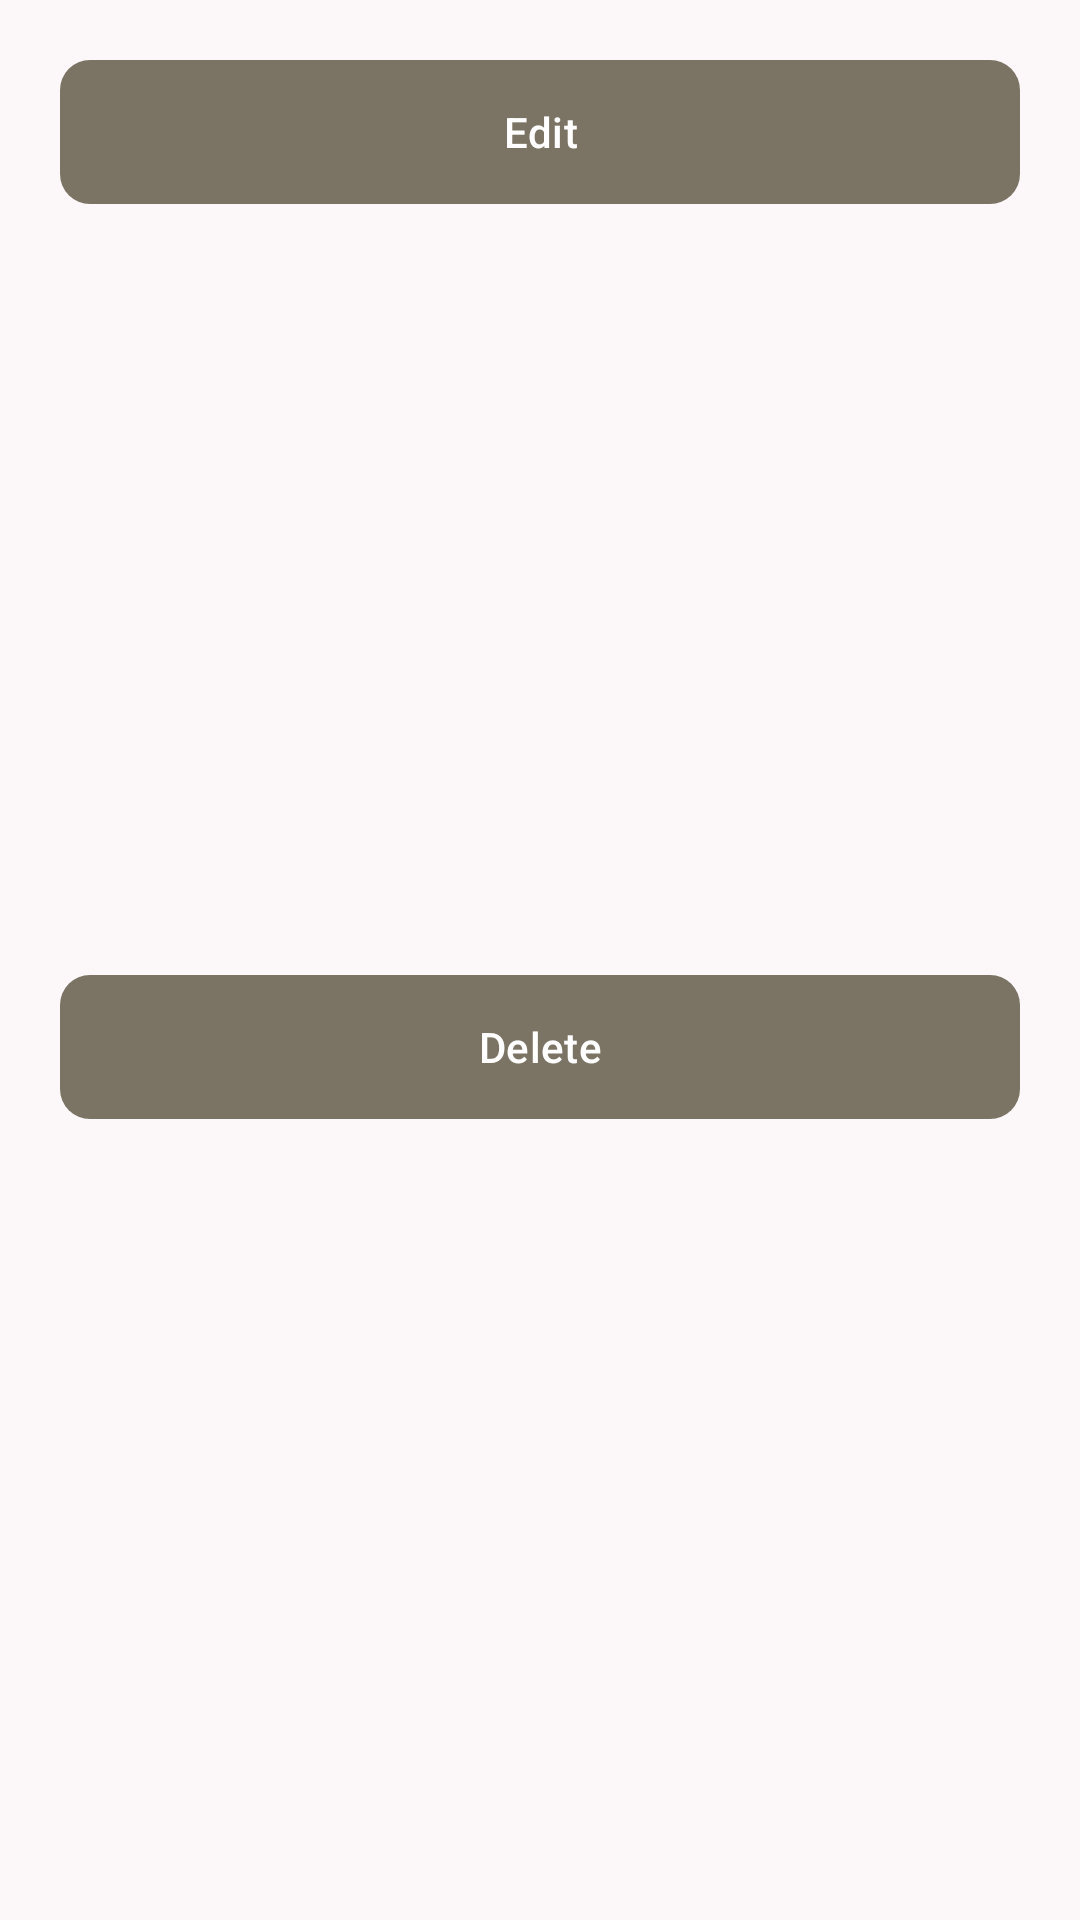

Produce the Android XML layout that renders to this screen, including the resource entries it uses.
<!-- AndroidManifest.xml: application theme Theme.WarungStock -->
<!-- res/layout/fragment_edit_item_stock_bottom_sheet.xml -->
<?xml version="1.0" encoding="utf-8"?>
<androidx.constraintlayout.widget.ConstraintLayout xmlns:android="http://schemas.android.com/apk/res/android"
    xmlns:tools="http://schemas.android.com/tools"
    android:layout_width="match_parent"
    android:layout_height="wrap_content"
    android:paddingBottom="10dp"
    xmlns:app="http://schemas.android.com/apk/res-auto"
    tools:context=".ui.dialog.EditItemStockBottomSheetFragment">

    <com.google.android.material.button.MaterialButton
        android:id="@+id/btn_edit_form"
        android:layout_width="match_parent"
        android:layout_height="wrap_content"
        android:layout_margin="20dp"
        android:background="@drawable/bg_rect_tertiary_container"
        android:text="@string/edit"
        android:textColor="@color/md_theme_onTertiary_mediumContrast"
        app:backgroundTint="@color/md_theme_tertiaryContainer_mediumContrast"
        app:layout_constraintEnd_toEndOf="parent"
        app:layout_constraintStart_toStartOf="parent"
        app:layout_constraintTop_toTopOf="parent" />


    <com.google.android.material.button.MaterialButton
        android:id="@+id/btn_delete"
        android:layout_width="match_parent"
        android:layout_height="wrap_content"
        android:layout_margin="20dp"
        android:background="@drawable/bg_rect_tertiary_container"
        android:text="@string/delete"
        android:textColor="@color/md_theme_onTertiary_mediumContrast"
        app:backgroundTint="@color/md_theme_tertiaryContainer_mediumContrast"
        app:layout_constraintBottom_toBottomOf="parent"
        app:layout_constraintEnd_toEndOf="parent"
        app:layout_constraintStart_toStartOf="parent"
        app:layout_constraintTop_toBottomOf="@+id/btn_edit_form" />

</androidx.constraintlayout.widget.ConstraintLayout>
<!-- resources referenced by this layout -->
<resources>
  <color name="md_theme_onTertiary_mediumContrast">#FFFFFF</color>
  <color name="md_theme_tertiaryContainer_mediumContrast">#7B7464</color>
  <!-- drawable bg_rect_tertiary_container (drawable) -->
  <?xml version="1.0" encoding="utf-8"?>
  <shape xmlns:android="http://schemas.android.com/apk/res/android">
  
      <solid
          android:color="@color/md_theme_tertiaryContainer_mediumContrast"
          />
  
      <corners
          android:radius="10dp"
          />
  
  
  </shape>
  <string name="delete">Delete</string>
  <string name="edit">Edit</string>
  <style name="Theme.WarungStock" parent="Base.Theme.WarungStock" />
  <color name="md_theme_primary">#5E5D68</color>
  <color name="md_theme_onPrimary">#FFFFFF</color>
  <color name="md_theme_primaryContainer">#C9C7D3</color>
  <color name="md_theme_onPrimaryContainer">#373740</color>
  <color name="md_theme_secondary">#2A5183</color>
  <color name="md_theme_onSecondary">#FFFFFF</color>
  <color name="md_theme_secondaryContainer">#5176AB</color>
  <color name="md_theme_onSecondaryContainer">#FFFFFF</color>
  <color name="md_theme_tertiary">#655E4E</color>
  <color name="md_theme_onTertiary">#FFFFFF</color>
  <color name="md_theme_tertiaryContainer">#BCB3A1</color>
  <color name="md_theme_onTertiaryContainer">#2D281B</color>
  <color name="md_theme_error">#BA1A1A</color>
  <color name="md_theme_onError">#FFFFFF</color>
  <color name="md_theme_errorContainer">#FFDAD6</color>
  <color name="md_theme_onErrorContainer">#410002</color>
  <color name="md_theme_background">#FCF8F9</color>
  <color name="md_theme_onBackground">#1C1B1C</color>
  <color name="md_theme_surface">#FCF8F9</color>
  <color name="md_theme_onSurface">#1C1B1C</color>
  <color name="md_theme_surfaceVariant">#E0E2EF</color>
  <color name="md_theme_onSurfaceVariant">#434651</color>
  <color name="md_theme_outline">#747782</color>
  <color name="md_theme_outlineVariant">#C4C6D3</color>
  <color name="md_theme_inverseSurface">#313031</color>
  <color name="md_theme_inverseOnSurface">#F4F0F0</color>
  <color name="md_theme_inversePrimary">#C7C5D1</color>
  <color name="md_theme_primaryFixed">#E3E1ED</color>
  <color name="md_theme_onPrimaryFixed">#1B1B23</color>
  <color name="md_theme_primaryFixedDim">#C7C5D1</color>
  <color name="md_theme_onPrimaryFixedVariant">#464650</color>
  <color name="md_theme_secondaryFixed">#D5E3FF</color>
  <color name="md_theme_onSecondaryFixed">#001C3B</color>
  <color name="md_theme_secondaryFixedDim">#A6C8FF</color>
  <color name="md_theme_onSecondaryFixedVariant">#1F4779</color>
  <color name="md_theme_tertiaryFixed">#ECE1CE</color>
  <color name="md_theme_onTertiaryFixed">#201B0F</color>
  <color name="md_theme_tertiaryFixedDim">#CFC5B3</color>
  <color name="md_theme_onTertiaryFixedVariant">#4C4638</color>
  <color name="md_theme_surfaceDim">#DDD9DA</color>
  <color name="md_theme_surfaceBright">#FCF8F9</color>
  <color name="md_theme_surfaceContainerLowest">#FFFFFF</color>
  <color name="md_theme_surfaceContainerLow">#F7F3F3</color>
  <color name="md_theme_surfaceContainer">#F1EDED</color>
  <color name="md_theme_surfaceContainerHigh">#EBE7E8</color>
  <color name="md_theme_surfaceContainerHighest">#E5E1E2</color>
</resources>
